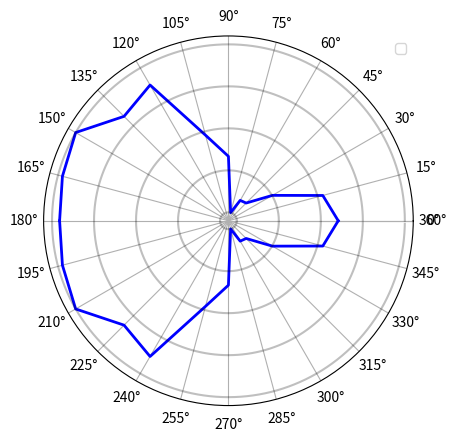

Generate this figure with matplotlib:
import matplotlib.pyplot as plt
import numpy as np

# 创建一个新的图形窗口
fig, ax = plt.subplots(subplot_kw={'projection': 'polar'})

# 数据
angles_degrees = np.array([0, 15, 30, 45, 60, 75, 90, 105, 120, 135, 150, 165, 180])  # 角度数据
power_readings = np.array([-48.6, -49.4, -52.5, -54.2, -54.3, -55.3, -51.6, -50, -45.5, -46.1, -44.2, -44.5, -44.7])  # 功率读数（dBm）

# 将角度转换为弧度
angles_radians = np.deg2rad(angles_degrees)

# 绘制径向网格线
ax.set_rgrids([0, 30, 60, 90], angle=0, labels=[0, 30, 60, 90])  # 设置径向网格线

# 绘制角度网格线，包括0°到360°的所有角度
full_circle_angles = np.arange(0, 361, 15)
ax.set_thetagrids(full_circle_angles, labels=[f'{int(angle)}°' for angle in full_circle_angles])

# 绘制上半平面的数据
ax.plot(angles_radians, power_readings, color='blue', linewidth=2)

# 对称映射到下半平面
angles_radians_lower = np.deg2rad(360 - angles_degrees)
ax.plot(angles_radians_lower, power_readings, color='blue', linewidth=2)


theta = np.linspace(0, 2 * np.pi, 360, endpoint=False)
rho = np.linspace(-55.3, -44.2, 5)
for r in rho:
    ax.plot(theta, r * np.ones_like(theta), color='black', alpha=0.25, linestyle='-')

# 添加图例
ax.legend()

# 显示图形
plt.show()
